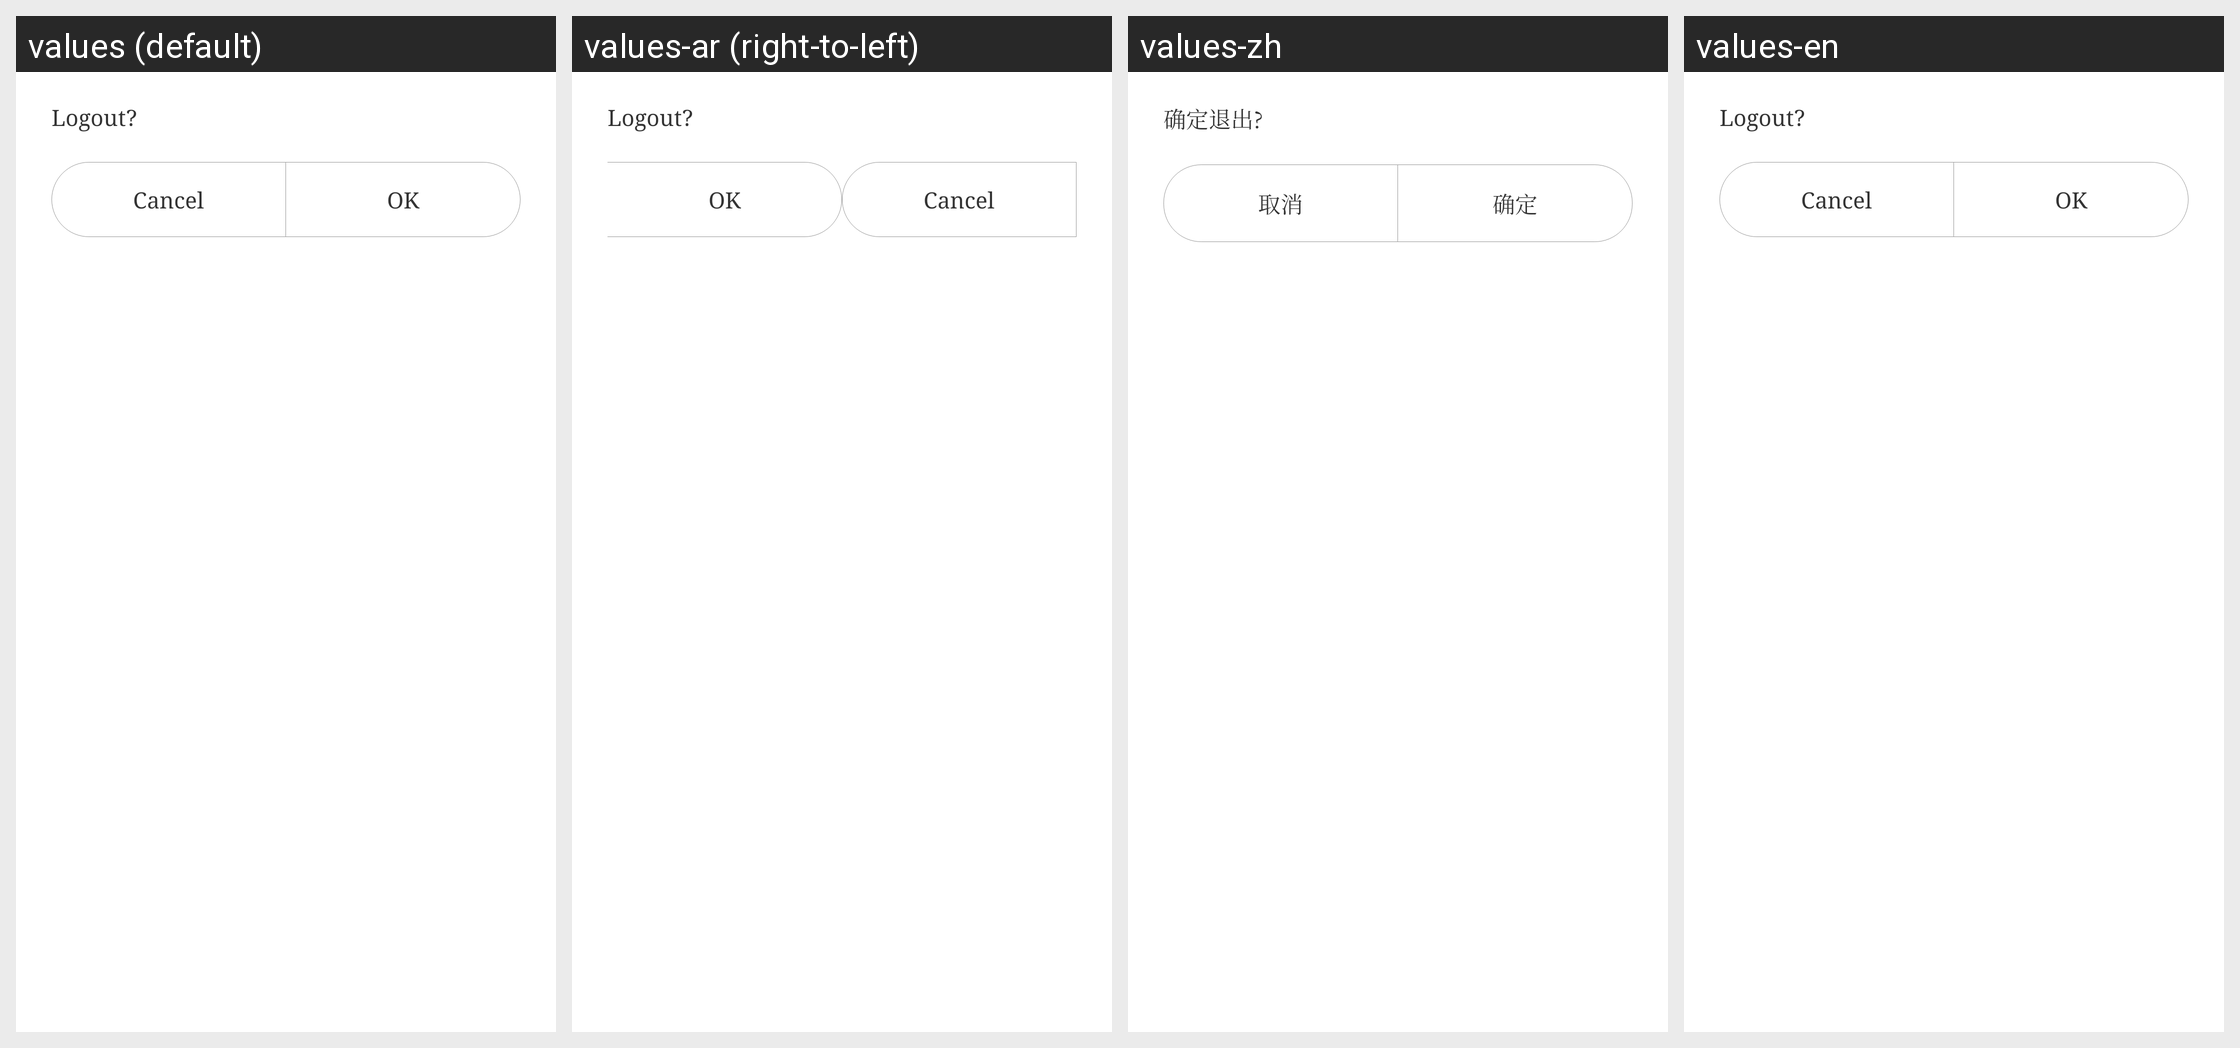

The same Android screen rendered under several of its app's locales, left to right. List the strings drawn on it with the default value and each locale's translation.
Android screen res/layout/setting_logout_dialog_layout.xml rendered under 4 locales, left to right: values (default), values-ar (right-to-left), values-zh, values-en. Device: Nexus 5 (rendered at 1080×1920; each locale shown at half size, 540×960, under a caption strip naming it); theme AppTheme.
Other locales in the repository, not shown: values-am, values-as, values-az, values-az-rAZ, values-be, values-bg, values-bn, values-bo-rCN, values-bs, values-bs-rBA, values-ca, values-cs, values-da, values-de, values-el, values-en-rGB, values-es, values-es-rUS, values-et, values-eu, values-eu-rES, values-fa, values-fi, values-fr, values-gl, values-gl-rES, values-gu, values-hi, values-hr, values-hu, values-in, values-it, values-iw, values-ja, values-ka, values-ka-rGE, values-kk, values-kk-rKZ, values-km, values-km-rKH, values-kn, values-ko, values-lo, values-lo-rLA, values-lt, values-lv, values-mai, values-mi, values-mk, values-ml, values-mn, values-mr, values-ms, values-my, values-my-rMM, values-my-rZG, values-nb, values-ne, values-nl, values-or, values-pa, values-pl, values-pt, values-pt-rBR, values-pt-rPT, values-ro, values-ru, values-si, values-si-rLK, values-sk, values-sl, values-sv, values-sw, values-ta, values-te, values-th, values-tl, values-tr, values-tr-rTR, values-ug, values-uk, values-ur, values-uz, values-uz-rUZ, values-vi, values-zh-rCN, values-zh-rHK, values-zh-rTW.
Strings drawn on this screen, with the default value and each locale's value (text and hints the layout hard-codes, and strings that could not be matched under every locale, appear in the picture but are not listed):

setting_confirm_logout
  values: Logout?
  values-ar: Logout?  [not translated; the default value is used]
  values-zh: 确定退出?
  values-en: Logout?

common_cancel
  values: Cancel
  values-ar: Cancel  [not translated; the default value is used]
  values-zh: 取消
  values-en: Cancel

common_select
  values: OK
  values-ar: OK  [not translated; the default value is used]
  values-zh: 确定
  values-en: OK
